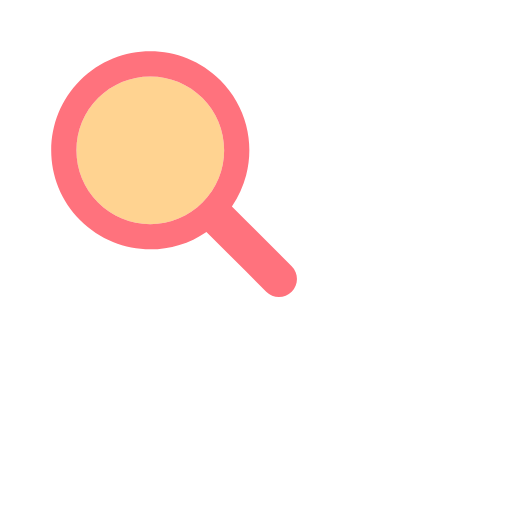
t = 0.00 s
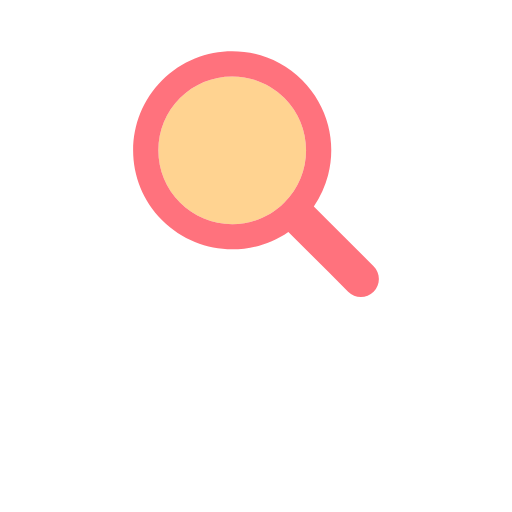
t = 0.17 s
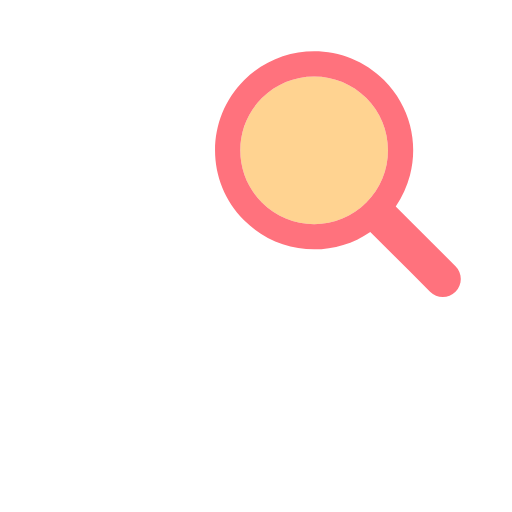
t = 0.33 s
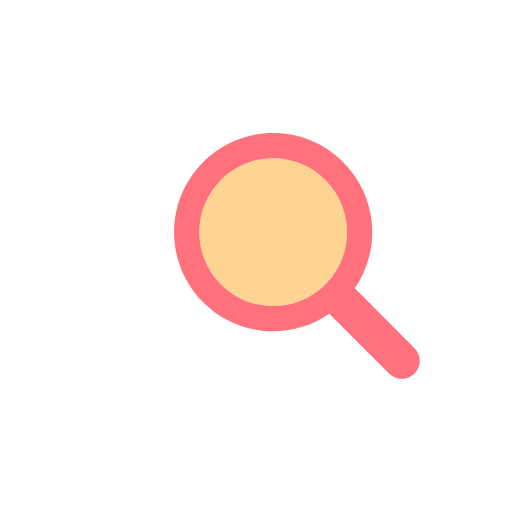
t = 0.50 s
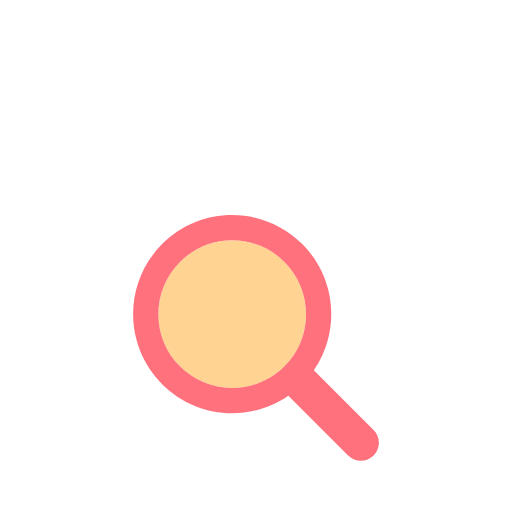
t = 0.66 s
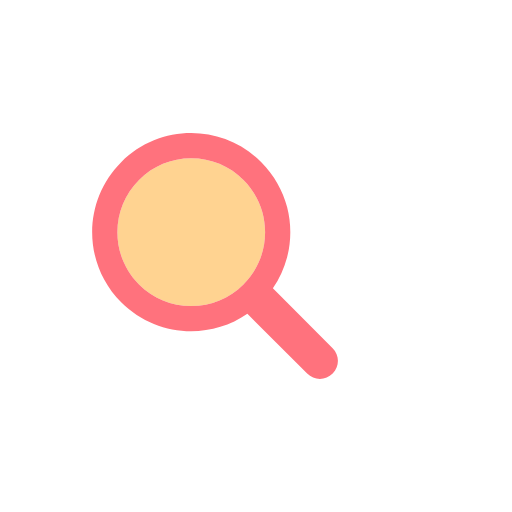
t = 0.83 s

The animated SVG that drew these frames (rendered in a browser with its animation timeline set to each time). Animation: 1 SMIL element (animateTransform=1); one cycle of 1.00 s, repeats indefinitely.

<svg width="200px"  height="200px"  xmlns="http://www.w3.org/2000/svg" viewBox="0 0 100 100" preserveAspectRatio="xMidYMid" class="lds-magnify" style="background: none;"><g transform="translate(50,50)"><g ng-attr-transform="scale({{config.scale}})" transform="scale(0.8)"><g transform="translate(-50,-50)"><g transform="translate(-15.344 -20)"><animateTransform attributeName="transform" type="translate" calcMode="linear" values="-20 -20;20 -20;0 20;-20 -20" keyTimes="0;0.33;0.66;1" dur="1s" begin="0s" repeatCount="indefinite"></animateTransform><path ng-attr-fill="{{config.glass}}" d="M44.19,26.158c-4.817,0-9.345,1.876-12.751,5.282c-3.406,3.406-5.282,7.934-5.282,12.751 c0,4.817,1.876,9.345,5.282,12.751c3.406,3.406,7.934,5.282,12.751,5.282s9.345-1.876,12.751-5.282 c3.406-3.406,5.282-7.934,5.282-12.751c0-4.817-1.876-9.345-5.282-12.751C53.536,28.033,49.007,26.158,44.19,26.158z" fill="#ffd391"></path><path ng-attr-fill="{{config.frame}}" d="M78.712,72.492L67.593,61.373l-3.475-3.475c1.621-2.352,2.779-4.926,3.475-7.596c1.044-4.008,1.044-8.23,0-12.238 c-1.048-4.022-3.146-7.827-6.297-10.979C56.572,22.362,50.381,20,44.19,20C38,20,31.809,22.362,27.085,27.085 c-9.447,9.447-9.447,24.763,0,34.21C31.809,66.019,38,68.381,44.19,68.381c4.798,0,9.593-1.425,13.708-4.262l9.695,9.695 l4.899,4.899C73.351,79.571,74.476,80,75.602,80s2.251-0.429,3.11-1.288C80.429,76.994,80.429,74.209,78.712,72.492z M56.942,56.942 c-3.406,3.406-7.934,5.282-12.751,5.282s-9.345-1.876-12.751-5.282c-3.406-3.406-5.282-7.934-5.282-12.751 c0-4.817,1.876-9.345,5.282-12.751c3.406-3.406,7.934-5.282,12.751-5.282c4.817,0,9.345,1.876,12.751,5.282 c3.406,3.406,5.282,7.934,5.282,12.751C62.223,49.007,60.347,53.536,56.942,56.942z" fill="#ff727d"></path></g></g></g></g></svg>
